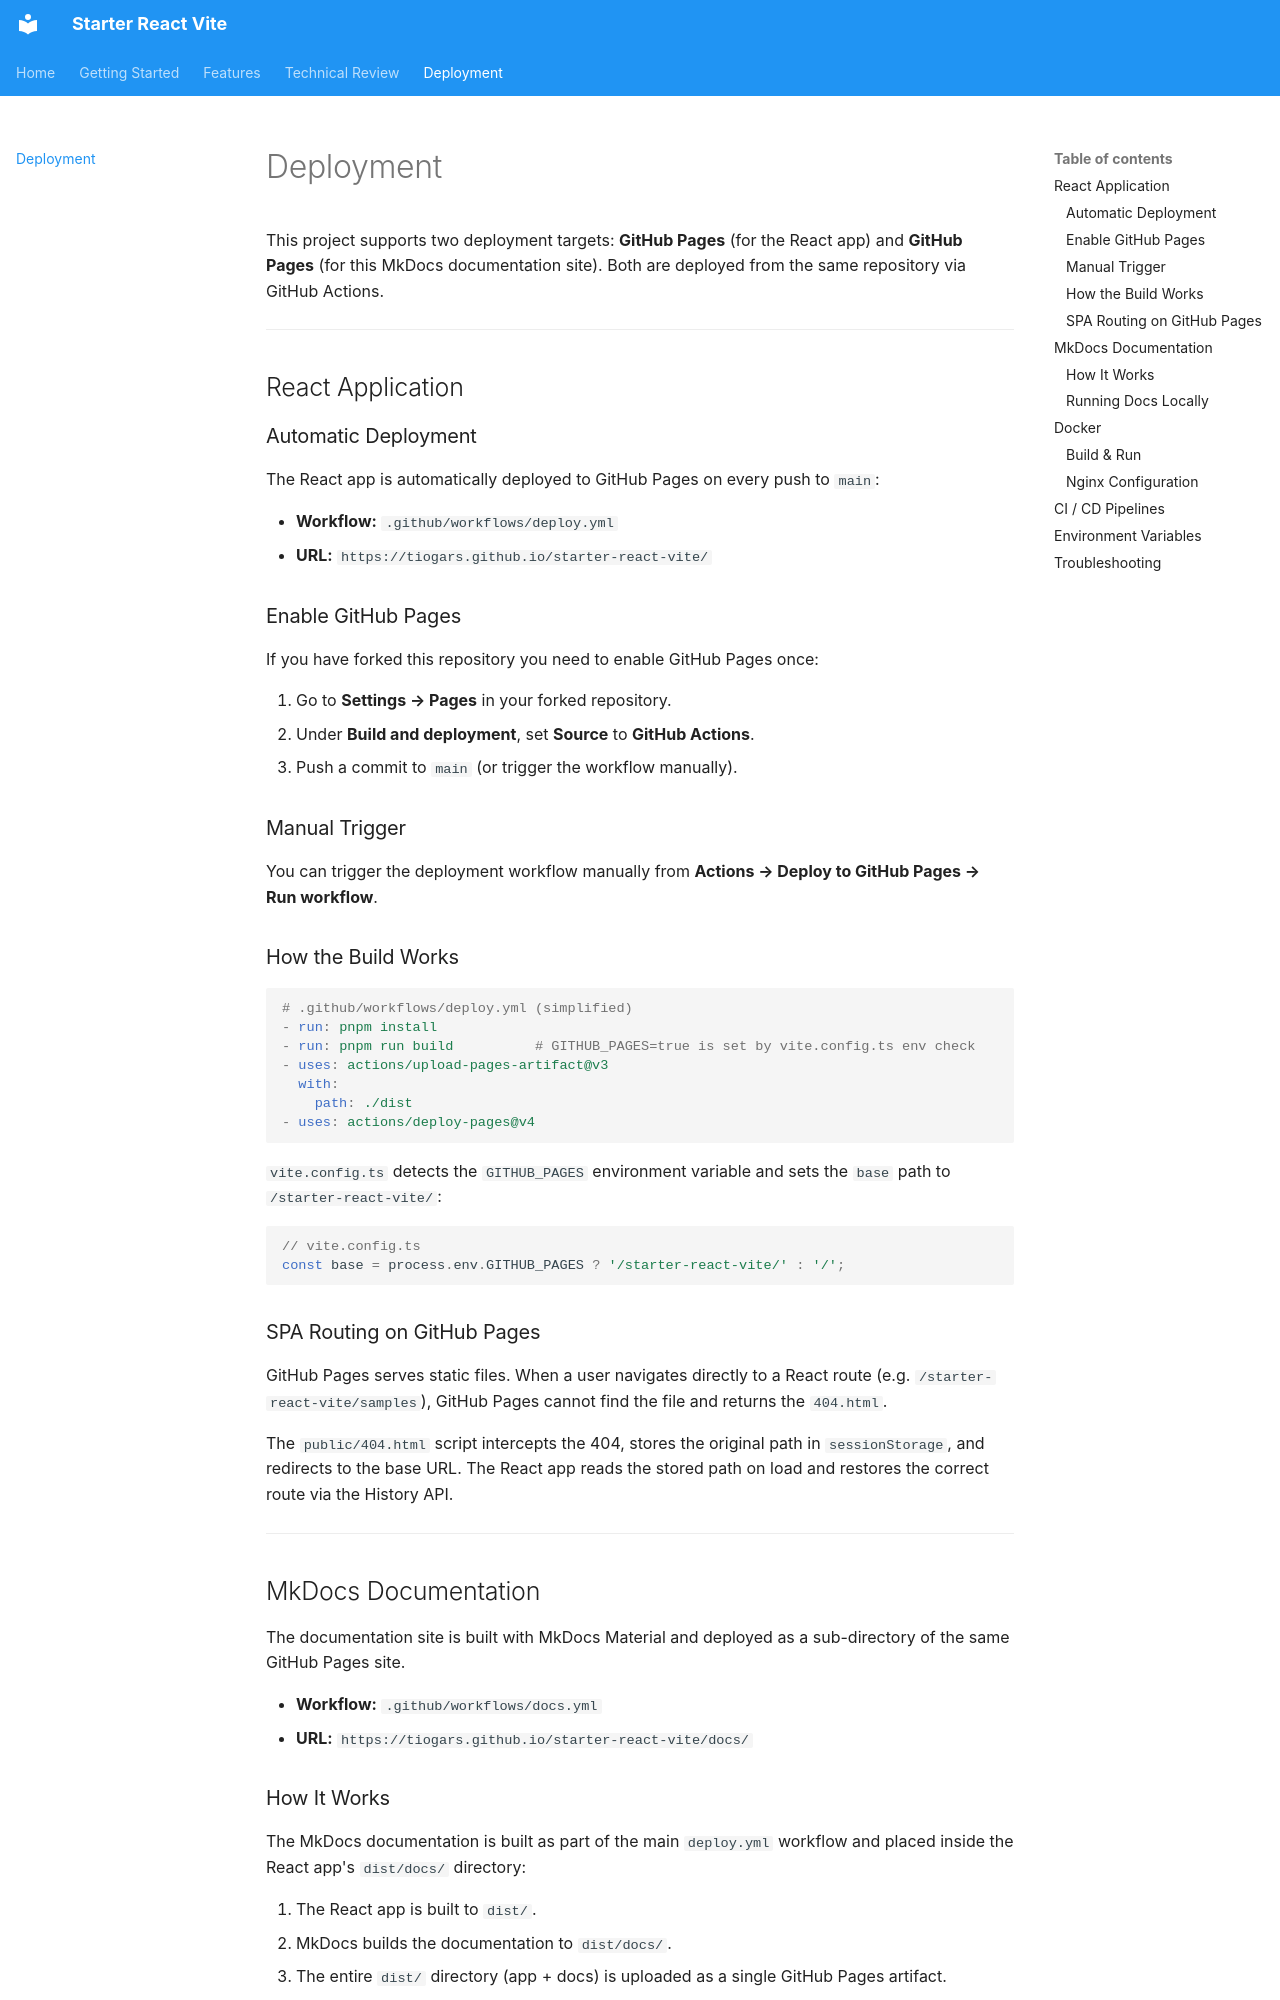

repository: tiogars/starter-react-vite · page: deployment/index.html · generator: mkdocs

# Deployment

This project supports two deployment targets: **GitHub Pages** (for the React app) and **GitHub Pages** (for this MkDocs documentation site). Both are deployed from the same repository via GitHub Actions.

---

## React Application

### Automatic Deployment

The React app is automatically deployed to GitHub Pages on every push to `main`:

- **Workflow:** `.github/workflows/deploy.yml`
- **URL:** `https://tiogars.github.io/starter-react-vite/`

### Enable GitHub Pages

If you have forked this repository you need to enable GitHub Pages once:

1. Go to **Settings → Pages** in your forked repository.
2. Under **Build and deployment**, set **Source** to **GitHub Actions**.
3. Push a commit to `main` (or trigger the workflow manually).

### Manual Trigger

You can trigger the deployment workflow manually from **Actions → Deploy to GitHub Pages → Run workflow**.

### How the Build Works

```yaml
# .github/workflows/deploy.yml (simplified)
- run: pnpm install
- run: pnpm run build          # GITHUB_PAGES=true is set by vite.config.ts env check
- uses: actions/upload-pages-artifact@v3
  with:
    path: ./dist
- uses: actions/deploy-pages@v4
```

`vite.config.ts` detects the `GITHUB_PAGES` environment variable and sets the `base` path to `/starter-react-vite/`:

```typescript
// vite.config.ts
const base = process.env.GITHUB_PAGES ? '/starter-react-vite/' : '/';
```

### SPA Routing on GitHub Pages

GitHub Pages serves static files. When a user navigates directly to a React route (e.g. `/starter-react-vite/samples`), GitHub Pages cannot find the file and returns the `404.html`.

The `public/404.html` script intercepts the 404, stores the original path in `sessionStorage`, and redirects to the base URL. The React app reads the stored path on load and restores the correct route via the History API.

---

## MkDocs Documentation

The documentation site is built with MkDocs Material and deployed as a sub-directory of the same GitHub Pages site.

- **Workflow:** `.github/workflows/docs.yml`
- **URL:** `https://tiogars.github.io/starter-react-vite/docs/`
